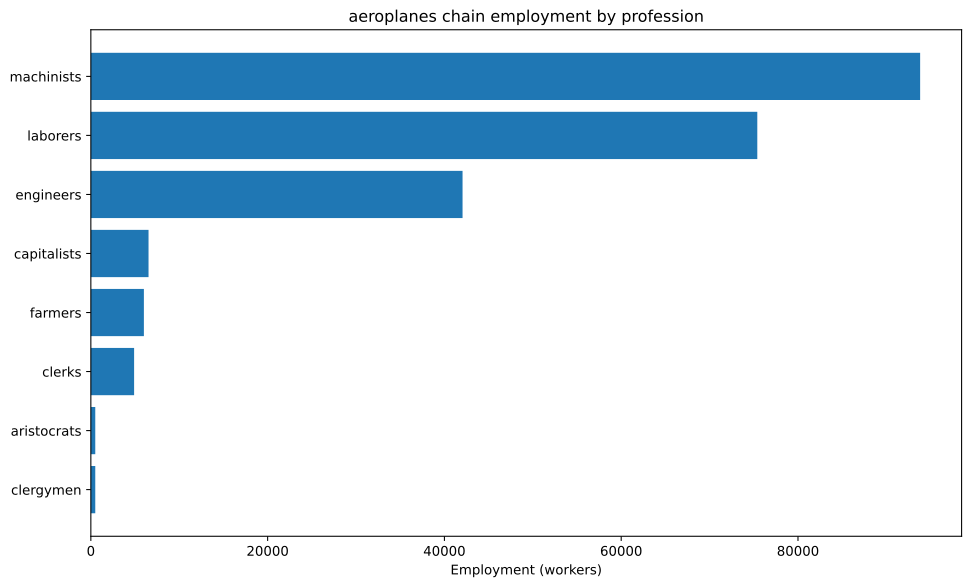

The data file committed next to this chart (first rows):
config, building, profession, employment
building_tooling_workshops+pm_steel+pm_a…, building_tooling_workshops, capitalists, 141.9
building_tooling_workshops+pm_steel+pm_a…, building_tooling_workshops, engineers, 709.5
building_tooling_workshops+pm_steel+pm_a…, building_tooling_workshops, laborers, 709.5
building_tooling_workshops+pm_steel+pm_a…, building_tooling_workshops, machinists, 709.5
building_paper_mills+pm_bleached_paper+p…, building_paper_mills, capitalists, 5.417
building_paper_mills+pm_bleached_paper+p…, building_paper_mills, engineers, 27.08
building_paper_mills+pm_bleached_paper+p…, building_paper_mills, laborers, 54.17
building_paper_mills+pm_bleached_paper+p…, building_paper_mills, machinists, 54.17
building_chemical_plants+pm_nitrogen_fix…, building_chemical_plants, capitalists, 4.616
building_chemical_plants+pm_nitrogen_fix…, building_chemical_plants, engineers, 69.23
building_chemical_plants+pm_nitrogen_fix…, building_chemical_plants, laborers, 46.16
building_chemical_plants+pm_nitrogen_fix…, building_chemical_plants, machinists, 92.31
building_explosives_factory+pm_brine_ele…, building_explosives_factory, capitalists, 18.06
building_explosives_factory+pm_brine_ele…, building_explosives_factory, engineers, 270.8
building_explosives_factory+pm_brine_ele…, building_explosives_factory, laborers, 180.6
building_explosives_factory+pm_brine_ele…, building_explosives_factory, machinists, 216.7
building_synthetics_plants+pm_dye_produc…, building_synthetics_plants, capitalists, 0.6771
building_synthetics_plants+pm_dye_produc…, building_synthetics_plants, engineers, 13.54
building_synthetics_plants+pm_dye_produc…, building_synthetics_plants, laborers, 6.771
building_synthetics_plants+pm_dye_produc…, building_synthetics_plants, machinists, 10.16
building_steel_mills+pm_electric_arc_pro…, building_steel_mills, capitalists, 141.9
building_steel_mills+pm_electric_arc_pro…, building_steel_mills, engineers, 1419
building_steel_mills+pm_electric_arc_pro…, building_steel_mills, machinists, 2129
building_motor_industry+pm_diesel_engine…, building_motor_industry, capitalists, 329.9
building_motor_industry+pm_diesel_engine…, building_motor_industry, engineers, 4948
building_motor_industry+pm_diesel_engine…, building_motor_industry, machinists, 3299
building_war_machine_industry+pm_aeropla…, building_war_machine_industry, capitalists, 2500
building_war_machine_industry+pm_aeropla…, building_war_machine_industry, engineers, 25000
building_war_machine_industry+pm_aeropla…, building_war_machine_industry, laborers, 37500
building_war_machine_industry+pm_aeropla…, building_war_machine_industry, machinists, 50000
building_coal_mine+pm_diesel_pump_buildi…, building_coal_mine, capitalists, 101.9
building_coal_mine+pm_diesel_pump_buildi…, building_coal_mine, engineers, 763.9
building_coal_mine+pm_diesel_pump_buildi…, building_coal_mine, machinists, 1528
building_iron_mine+pm_diesel_pump_buildi…, building_iron_mine, capitalists, 159.2
building_iron_mine+pm_diesel_pump_buildi…, building_iron_mine, engineers, 1194
building_iron_mine+pm_diesel_pump_buildi…, building_iron_mine, machinists, 2389
building_sulfur_mine+pm_diesel_pump_buil…, building_sulfur_mine, capitalists, 9.746
building_sulfur_mine+pm_diesel_pump_buil…, building_sulfur_mine, engineers, 73.09
building_sulfur_mine+pm_diesel_pump_buil…, building_sulfur_mine, machinists, 146.2
building_cotton_plantation+automatic_irr…, building_cotton_plantation, aristocrats, 500.0
building_cotton_plantation+automatic_irr…, building_cotton_plantation, clergymen, 500.0
building_cotton_plantation+automatic_irr…, building_cotton_plantation, farmers, 6000
building_cotton_plantation+automatic_irr…, building_cotton_plantation, laborers, 10000
building_cotton_plantation+automatic_irr…, building_cotton_plantation, machinists, 2500
building_power_plant+pm_oil-fired_plant+…, building_power_plant, capitalists, 116.3
building_power_plant+pm_oil-fired_plant+…, building_power_plant, engineers, 651.3
building_power_plant+pm_oil-fired_plant+…, building_power_plant, laborers, 930.4
building_power_plant+pm_oil-fired_plant+…, building_power_plant, machinists, 697.8
building_logging_camp+pm_simple_forestry…, building_logging_camp, capitalists, 269.3
building_logging_camp+pm_simple_forestry…, building_logging_camp, laborers, 5387
building_logging_camp+pm_saw_mills+pm_in…, building_logging_camp, capitalists, 980.7
building_logging_camp+pm_saw_mills+pm_in…, building_logging_camp, laborers, 14710
building_logging_camp+pm_saw_mills+pm_in…, building_logging_camp, machinists, 4903
building_oil_rig+pm_combustion_derricks+…, building_oil_rig, capitalists, 767.9
building_oil_rig+pm_combustion_derricks+…, building_oil_rig, engineers, 6911
building_oil_rig+pm_combustion_derricks+…, building_oil_rig, machinists, 15357
building_railway+pm_diesel_trains+pm_ste…, building_railway, capitalists, 978.8
building_railway+pm_diesel_trains+pm_ste…, building_railway, clerks, 4894
building_railway+pm_diesel_trains+pm_ste…, building_railway, laborers, 5873
building_railway+pm_diesel_trains+pm_ste…, building_railway, machinists, 9788
